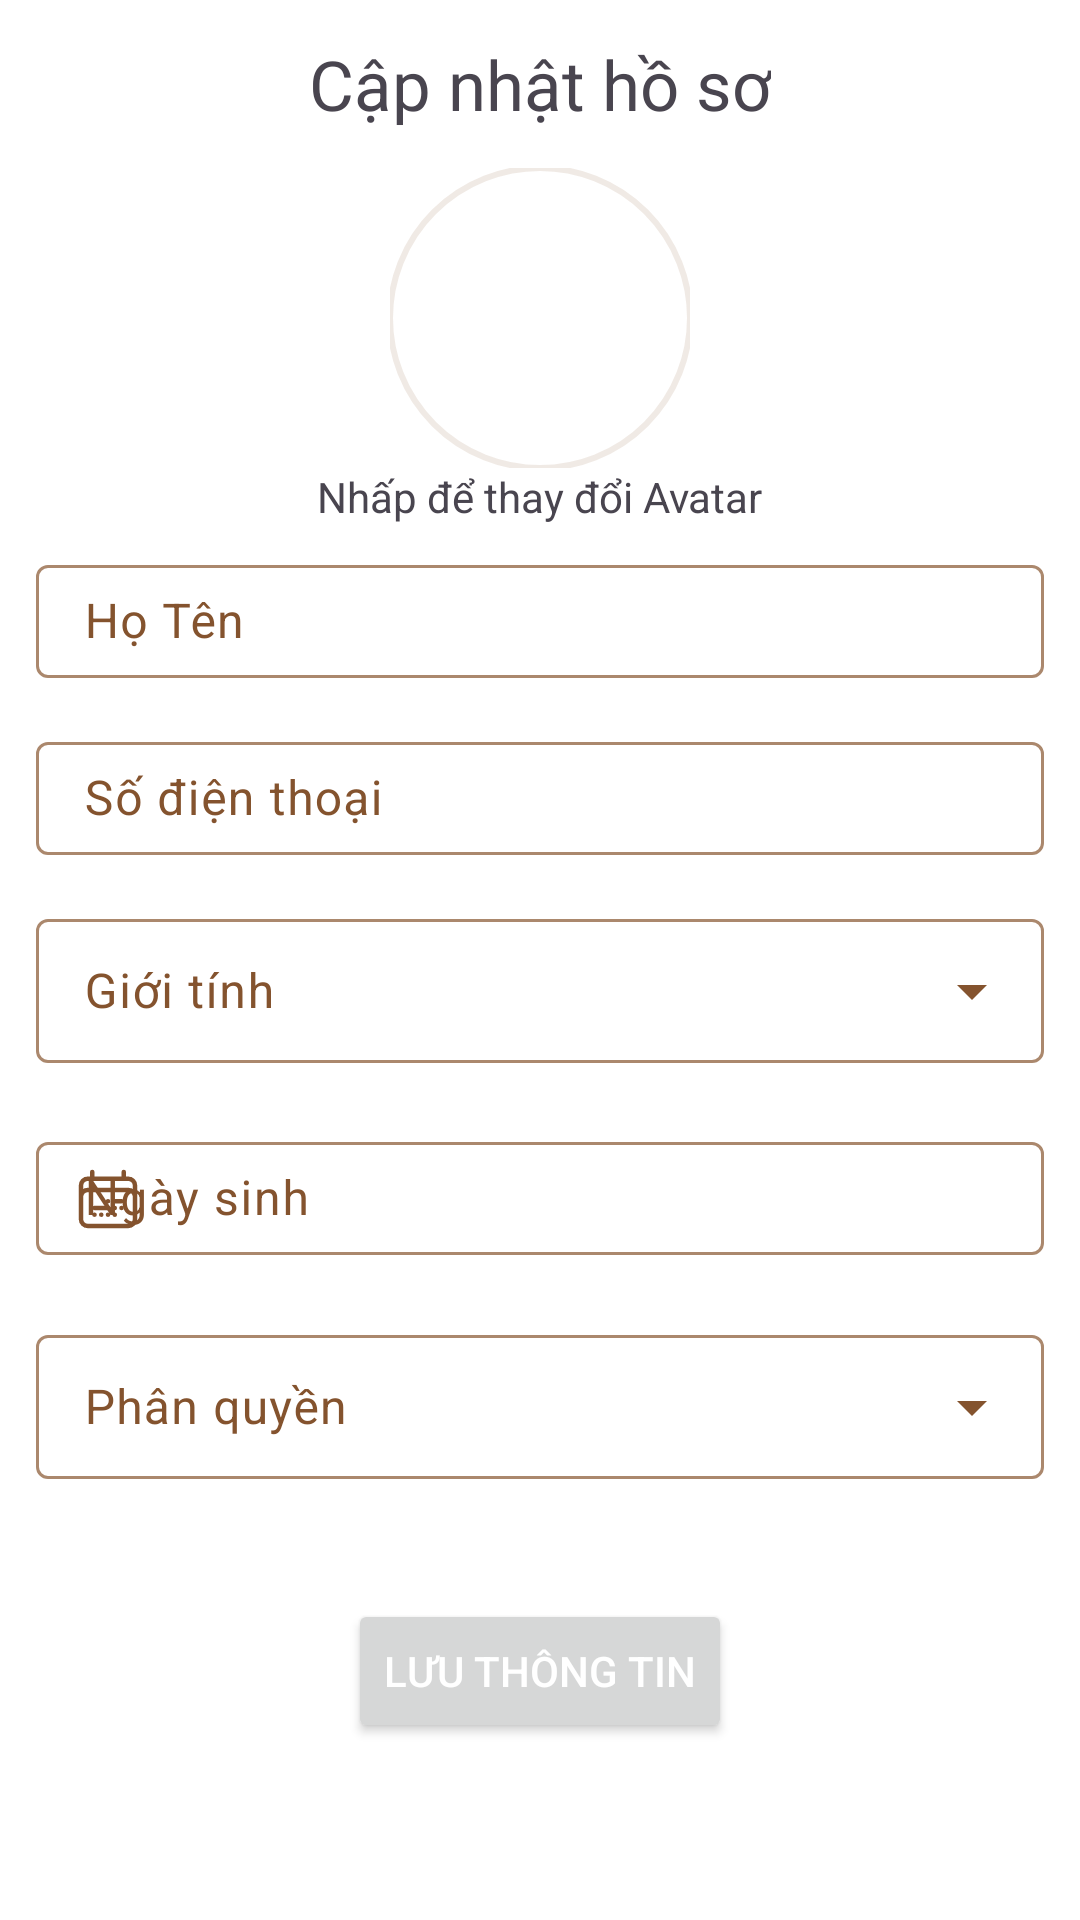

Produce the Android XML layout that renders to this screen, including the resource entries it uses.
<!-- AndroidManifest.xml: application theme Theme.FlowerBoutique -->
<!-- res/layout/activity_admin_user_detail.xml -->
<?xml version="1.0" encoding="utf-8"?>
<androidx.constraintlayout.widget.ConstraintLayout xmlns:android="http://schemas.android.com/apk/res/android"
    xmlns:app="http://schemas.android.com/apk/res-auto"
    xmlns:tools="http://schemas.android.com/tools"
    android:id="@+id/main"
    android:layout_width="match_parent"
    android:layout_height="match_parent"
    tools:context=".ui.profile.ModifyProfileActivity">

    <com.google.android.material.appbar.AppBarLayout
        android:id="@+id/appbar"
        android:layout_width="match_parent"
        android:layout_height="wrap_content"
        android:backgroundTint="@android:color/transparent"
        app:layout_constraintTop_toTopOf="parent">

        <androidx.constraintlayout.widget.ConstraintLayout
            android:layout_width="match_parent"
            android:layout_height="wrap_content"
            android:paddingHorizontal="10sp"
            android:paddingVertical="12sp">

            <Button
                android:id="@+id/ivBack"
                style="@style/Button.IconOnly.Outlined"
                android:layout_width="32dp"
                android:layout_height="32dp"
                android:paddingStart="5sp"
                app:icon="@drawable/ic_back"
                app:iconSize="28sp"
                app:iconTint="@color/black"
                app:layout_constraintBottom_toBottomOf="parent"
                app:layout_constraintStart_toStartOf="parent"
                app:layout_constraintTop_toTopOf="parent"
                app:strokeColor="@color/black" />

            <TextView
                android:layout_width="wrap_content"
                android:layout_height="wrap_content"
                android:text="Cập nhật hồ sơ"
                android:textSize="23sp"
                app:layout_constraintBottom_toBottomOf="parent"
                app:layout_constraintEnd_toEndOf="parent"
                app:layout_constraintStart_toStartOf="parent"
                app:layout_constraintTop_toTopOf="parent" />
        </androidx.constraintlayout.widget.ConstraintLayout>
    </com.google.android.material.appbar.AppBarLayout>

    <LinearLayout
        android:layout_width="match_parent"
        android:layout_height="0sp"
        android:gravity="center_horizontal"
        android:orientation="vertical"
        android:paddingHorizontal="12sp"
        app:layout_constraintBottom_toBottomOf="parent"
        app:layout_constraintTop_toBottomOf="@id/appbar">

        <com.google.android.material.imageview.ShapeableImageView
            android:id="@+id/ivAvatar"
            android:layout_width="100dp"
            android:layout_height="100dp"
            app:strokeWidth="2sp"
            app:shapeAppearance="@style/RoundedSquare.50Percent" />
        <TextView
            android:layout_width="wrap_content"
            android:layout_height="wrap_content"
            android:text="Nhấp để thay đổi Avatar"/>

        <com.google.android.material.textfield.TextInputLayout
            android:id="@+id/etName"
            android:layout_width="match_parent"
            android:layout_height="wrap_content"
            android:layout_marginVertical="8sp"
            android:hint="Họ Tên">

            <com.google.android.material.textfield.TextInputEditText
                android:id="@+id/edtName"
                android:layout_width="match_parent"
                android:layout_height="wrap_content"
                android:inputType="textPersonName"
                android:paddingVertical="8sp" />
        </com.google.android.material.textfield.TextInputLayout>

        <com.google.android.material.textfield.TextInputLayout
            android:id="@+id/etPhoneNumber"
            android:layout_width="match_parent"
            android:layout_height="wrap_content"
            android:layout_marginVertical="8sp"
            android:hint="Số điện thoại">

            <com.google.android.material.textfield.TextInputEditText
                android:id="@+id/edtPhoneNumber"
                android:layout_width="match_parent"
                android:layout_height="wrap_content"
                android:inputType="phone"
                android:paddingVertical="8sp" />
        </com.google.android.material.textfield.TextInputLayout>

        <com.google.android.material.textfield.TextInputLayout
            style="@style/Widget.Material3.TextInputLayout.OutlinedBox.ExposedDropdownMenu"
            android:layout_width="match_parent"
            android:layout_height="wrap_content"
            android:layout_marginVertical="8sp"
            android:hint="Giới tính">

            <AutoCompleteTextView
                android:id="@+id/gender"
                android:layout_width="match_parent"
                android:layout_height="match_parent"
                android:inputType="none"
                android:paddingVertical="8sp"
                app:simpleItems="@array/gender" />

        </com.google.android.material.textfield.TextInputLayout>

        <com.google.android.material.textfield.TextInputLayout
            android:id="@+id/birthday_section"
            android:layout_width="match_parent"
            android:layout_height="wrap_content"
            android:layout_marginVertical="8sp"
            android:hint="Ngày sinh"
            app:startIconDrawable="@drawable/ic_calender">

            <com.google.android.material.textfield.TextInputEditText
                android:id="@+id/birthday"
                android:layout_width="match_parent"
                android:layout_height="wrap_content"
                android:clickable="true"
                android:focusable="false"
                android:inputType="none"
                android:paddingVertical="8sp"
                android:textColor="?attr/colorPrimary" />
        </com.google.android.material.textfield.TextInputLayout>

        <com.google.android.material.textfield.TextInputLayout
            style="@style/Widget.Material3.TextInputLayout.OutlinedBox.ExposedDropdownMenu"
            android:layout_width="match_parent"
            android:layout_height="wrap_content"
            android:layout_marginVertical="8sp"
            android:hint="Phân quyền">

            <AutoCompleteTextView
                android:id="@+id/role"
                android:layout_width="match_parent"
                android:layout_height="match_parent"
                android:inputType="none"
                android:paddingVertical="8sp"
                app:simpleItems="@array/role" />

        </com.google.android.material.textfield.TextInputLayout>


        
        <Button
            android:id="@+id/btnCompleteProfile"
            android:layout_width="wrap_content"
            android:layout_height="wrap_content"
            android:layout_marginHorizontal="32dp"
            android:layout_marginTop="32dp"
            android:fontFamily="sans-serif-medium"
            android:text="Lưu thông tin"
            android:textColor="#FFFFFF"
            app:shapeAppearance="@style/RoundedSquare.20Percent" />

    </LinearLayout>
</androidx.constraintlayout.widget.ConstraintLayout>
<!-- resources referenced by this layout -->
<resources>
  <string-array name="gender">
          <item>Nam</item>
          <item>Nữ</item>
      </string-array>
  <string-array name="role">
          <item>customer</item>
          <item>admin</item>
      </string-array>
  <color name="black">#FF000000</color>
  <!-- drawable ic_back (drawable) -->
  <vector xmlns:android="http://schemas.android.com/apk/res/android" android:autoMirrored="true" android:height="24dp" android:tint="#906438" android:viewportHeight="960" android:viewportWidth="960" android:width="24dp">
  
      <path android:fillColor="@android:color/white" android:pathData="M400,880L0,480L400,80L471,151L142,480L471,809L400,880Z"/>
  
  </vector>
  <!-- drawable ic_calender (drawable) -->
  <vector xmlns:android="http://schemas.android.com/apk/res/android"
      android:width="24dp"
      android:height="24dp"
      android:viewportWidth="24"
      android:viewportHeight="24">
    <path
        android:pathData="M6.75,2.994v2.25m10.5,-2.25v2.25m-14.252,13.5L2.998,7.491a2.25,2.25 0,0 1,2.25 -2.25h13.5a2.25,2.25 0,0 1,2.25 2.25v11.251m-18,0a2.25,2.25 0,0 0,2.25 2.25h13.5a2.25,2.25 0,0 0,2.25 -2.25m-18,0v-7.5a2.25,2.25 0,0 1,2.25 -2.25h13.5a2.25,2.25 0,0 1,2.25 2.25v7.5m-6.75,-6h2.25m-9,2.25h4.5m0.002,-2.25h0.005v0.006L12,12.748v-0.006ZM11.999,17.242h0.006v0.006h-0.006v-0.005ZM9.749,17.243h0.005v0.006L9.75,17.249v-0.006ZM7.499,17.243h0.005v0.005h-0.006v-0.005ZM14.249,14.996h0.005v0.005h-0.005v-0.005ZM14.249,17.243h0.006v0.006h-0.006v-0.006ZM16.499,14.995h0.006L16.505,15L16.5,15v-0.005Z"
        android:strokeLineJoin="round"
        android:strokeWidth="1.5"
        android:fillColor="#00000000"
        android:strokeColor="#000000"
        android:strokeLineCap="round"/>
  </vector>
  <style name="Button.IconOnly.Outlined" parent="Widget.Material3.Button.IconButton.Outlined">
          <item name="iconPadding">0sp</item>
          <item name="iconGravity">textStart</item>
          <item name="android:insetTop">0sp</item>
          <item name="android:insetBottom">0sp</item>
          <item name="android:insetLeft">0sp</item>
          <item name="android:insetRight">0sp</item>
      </style>
  <style name="RoundedSquare.20Percent">
          <item name="cornerSize">20%</item>
      </style>
  <style name="RoundedSquare.50Percent">
          <item name="cornerSize">50%</item>
      </style>
  <style name="Theme.FlowerBoutique" parent="Base.Theme.FlowerBoutique" />
  <style name="Base.Theme.FlowerBoutique" parent="Theme.Material3.Light.NoActionBar">
          <item name="android:windowActivityTransitions">true</item>
          <item name="colorPrimary">#AB886D</item>
          <item name="colorOnPrimary">@color/white</item>
          <item name="colorOutline">?attr/colorPrimary</item>
          <item name="colorSecondaryContainer">#F7F2ED</item>
          <item name="colorSurfaceContainerLow">#FFE8D6</item>
          <item name="colorOnSecondaryContainer">?attr/colorPrimary</item>
          <item name="colorSurface">?attr/colorSecondaryContainer</item>
          <item name="colorOnSurface">#84532E</item>
          <item name="colorOnSurfaceVariant">?attr/colorOnSurface</item>
          <item name="colorSurfaceContainer">#FFFBF8</item>
          <item name="android:windowBackground">@color/white</item>
      </style>
  <color name="white">#FFFFFFFF</color>
</resources>
